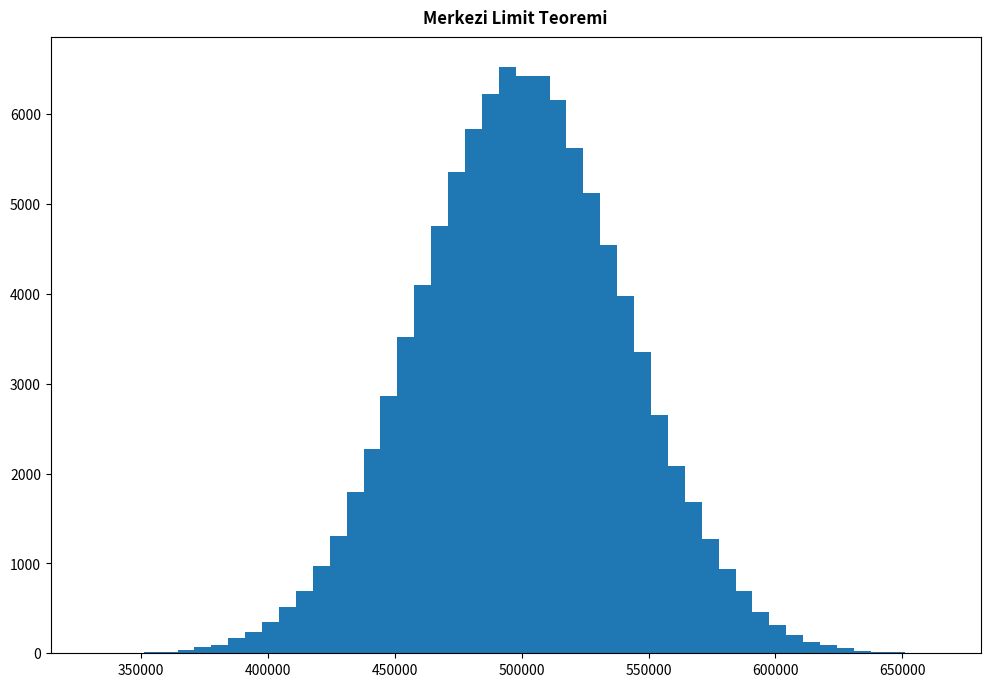
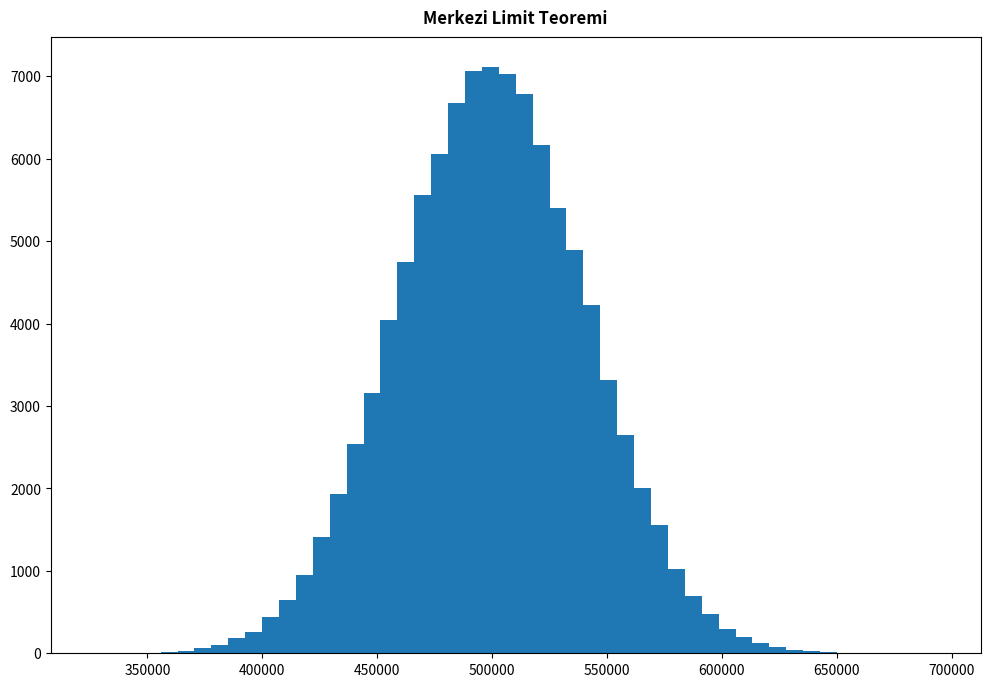

These charts were generated, in order, by the following Python code:
#    Aşağıdaki örnekte 0 ile 1,000,000 arasındaki sayılardan oluşan 1,000,000 elemanlık düzgün dağılmış anakütle içerisinden 
#    100,000 tane 50'lik rastgele örnekler elde edilmiştir. Sonra da elde edilen bu örneklerin ortalamaları hesaplanmış ve bu
#    ortalamaların histogramı çizdirilmiştir. Örnek ortalamalarının dağılımına ilişkin histogramın normal dağılıma benzediğine 
#    dikkat ediniz. 
#----------------------------------------------------------------------------------------------------------------------------

import numpy as np

POPULATION_RANGE = 1_000_000
NSAMPLES = 100_000
SAMPLE_SIZE = 50

samples = np.random.randint(0, POPULATION_RANGE + 1, (NSAMPLES, SAMPLE_SIZE))
samples_means = np.mean(samples, axis=1)

import matplotlib.pyplot as plt

plt.figure(figsize=(12, 8))
plt.title('Merkezi Limit Teoremi', fontweight='bold', pad=10)
plt.hist(samples_means, bins=50)

plt.show()

#----------------------------------------------------------------------------------------------------------------------------
#    Tabii yukarıdaki örneği hiç NumPy kullanmadan tamamen Python standart kütüphanesi ile de yapabilirdik.
#----------------------------------------------------------------------------------------------------------------------------

import random
import statistics

POPULATION_RANGE = 1_000_000
NSAMPLES = 100_000
SAMPLE_SIZE = 50

samples_means = [statistics.mean(random.sample(range(POPULATION_RANGE + 1), SAMPLE_SIZE)) for _ in range(NSAMPLES)]

import matplotlib.pyplot as plt

plt.figure(figsize=(12, 8))
plt.title('Merkezi Limit Teoremi', fontweight='bold', pad=10)
plt.hist(samples_means, bins=50)

plt.show()

#----------------------------------------------------------------------------------------------------------------------------
#    Aşağıdaki örnekte örnek ortalamalarına ilişkin dağılımın standart sapmasının merkezi limit teoreminde belirtilen durum ile 
#    uygunluğu gösterilmektedir. Bu bu örnekte de aslında biz anakütle içerisinden az sayıda örnek aldığımız için olması gereken
#    değerlerden bir sapma söz konusu olacaktır.  Örnek ortalamanın standart sapması = Ana kütle standart sapması / Örnek büyüklüğü karekökü (Standart hata)
#----------------------------------------------------------------------------------------------------------------------------

POPULATION_RANGE = 1_000_000
NSAMPLES = 100_000
SAMPLE_SIZE = 50

population_mean = np.mean(range(POPULATION_RANGE + 1))
population_std = np.std(range(POPULATION_RANGE + 1))

samples = np.random.randint(1, POPULATION_RANGE + 1, (NSAMPLES, SAMPLE_SIZE))
samples_means = np.mean(samples, axis=1)
samples_means_mean = np.mean(samples_means)
sample_means_std = np.std(samples_means)

print(f'Anakütle ortalaması: {population_mean}')
print(f'Örnek ortalamalarının Ortalaması: {samples_means_mean}')
print(f'Fark: {np.abs(population_mean - samples_means_mean)}')

print(f'Merkezi limit teroreminden elde edilen örnek ortalamalarının standart sapması: {population_std / np.sqrt(50)}')
print(f'Örnek ortalamalarının standart sapması: {sample_means_std}')
